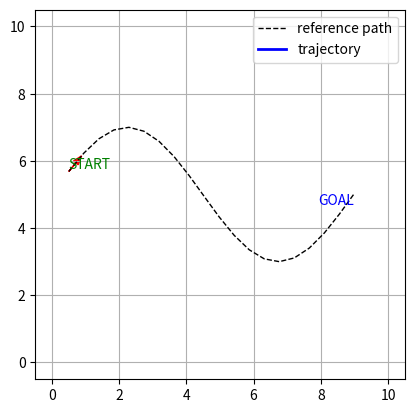

This figure's Python source:
import math
import numpy as np
import matplotlib.pyplot as plt
import matplotlib.animation as animation

# =========================
# Config (feel free to tune)
# =========================
DT = 0.05                 # [s] sim time step
V  = 1.2                  # [m/s] constant forward speed
LOOKAHEAD_DIST = 0.6      # [m] waypoint切替のしきい値
GOAL_TOL = 0.5            # [m] ゴール到達判定
MAX_STEER_RATE = 2.5      # [rad/s] 角速度飽和（実機っぽさ）
Kp, Ki, Kd = 2.2, 0.05, 0.25  # PID ゲイン（見やすい初期値）

# =========================
# Utilities
# =========================
def wrap_angle(a):
    """[-pi, pi] に正規化"""
    a = (a + math.pi) % (2*math.pi) - math.pi
    return a

# =========================
# Simple PID
# =========================
class PID:
    def __init__(self, kp, ki, kd, integral_limit=2.0):
        self.kp, self.ki, self.kd = kp, ki, kd
        self.integral = 0.0
        self.prev_err = 0.0
        self.int_lim = integral_limit

    def reset(self):
        self.integral = 0.0
        self.prev_err = 0.0

    def __call__(self, err, dt):
        self.integral += err * dt
        # anti-windup
        self.integral = max(-self.int_lim, min(self.integral, self.int_lim))
        deriv = (err - self.prev_err) / dt if dt > 0 else 0.0
        self.prev_err = err
        return self.kp*err + self.ki*self.integral + self.kd*deriv

# =========================
# Vehicle (unicycle model)
# =========================
class Vehicle:
    def __init__(self, x, y, yaw):
        self.x, self.y, self.yaw = float(x), float(y), float(yaw)
        self.omega = 0.0  # current angular rate

    def step(self, v, omega_cmd, dt):
        # saturate angular rate
        omega_cmd = max(-MAX_STEER_RATE, min(MAX_STEER_RATE, omega_cmd))
        self.omega = omega_cmd
        self.x += v * math.cos(self.yaw) * dt
        self.y += v * math.sin(self.yaw) * dt
        self.yaw = wrap_angle(self.yaw + self.omega * dt)

# =========================
# Path (polyline waypoints)
# =========================
def build_demo_path():
    """
    A*などから来た離散経路を連続空間のwaypointsとみなす想定。
    わかりやすさ優先でS字の例を用意。
    """
    xs = np.linspace(0.5, 9.0, 20)
    ys = 5.0 + 2.0 * np.sin(xs * 0.7)
    wps = np.vstack([xs, ys]).T
    # スタートを右上、ゴールを左下寄りにしたい時は以下のような別パスでもOK
    # wps = np.array([(9.0, 8.5), (8.0, 7.5), (7.0, 7.0), (6.0, 6.0), (5.0, 5.0),
    #                 (4.0, 4.0), (3.0, 3.2), (2.0, 2.2), (1.0, 1.0), (0.6, 0.6)])
    return wps

class PathFollower:
    def __init__(self, waypoints):
        self.wps = waypoints
        self.i = 0  # current target index

    def current_target(self, pos):
        """pos=(x,y) に最も近い or 次の waypoint を返す簡易ロジック"""
        x, y = pos
        # 近づいたら次へ
        while self.i < len(self.wps)-1:
            dx = self.wps[self.i][0] - x
            dy = self.wps[self.i][1] - y
            if math.hypot(dx, dy) < LOOKAHEAD_DIST:
                self.i += 1
            else:
                break
        return self.wps[self.i]

    def reached_goal(self, pos):
        gx, gy = self.wps[-1]
        return math.hypot(pos[0]-gx, pos[1]-gy) < GOAL_TOL

# =========================
# Main (animation)
# =========================
def main():
    wps = build_demo_path()
    follower = PathFollower(wps)
    pid = PID(Kp, Ki, Kd)

    # 初期姿勢：スタート付近を向く
    x0, y0 = wps[0]
    x1, y1 = wps[1]
    yaw0 = math.atan2(y1 - y0, x1 - x0)
    car = Vehicle(x0, y0, yaw0)

    # 可視化準備
    fig, ax = plt.subplots()
    ax.set_aspect("equal")
    ax.set_xlim(-0.5, 10.5)
    ax.set_ylim(-0.5, 10.5)
    ax.grid(True)

    # ルートと目印
    ax.plot(wps[:,0], wps[:,1], 'k--', linewidth=1.0, label="reference path")
    ax.text(wps[0,0], wps[0,1], "START", color="green", ha="left", va="bottom")
    ax.text(wps[-1,0], wps[-1,1], "GOAL",  color="blue",  ha="right", va="top")

    # 車の描画物
    (traj_line,) = ax.plot([], [], 'b-', lw=2, label="trajectory")
    (car_point,) = ax.plot([], [], 'ro', ms=6)
    head = ax.arrow(car.x, car.y, 0.6*math.cos(car.yaw), 0.6*math.sin(car.yaw),
                    head_width=0.18, length_includes_head=True, ec='r', fc='r')

    text_box = ax.text(0.02, 0.98, "", transform=ax.transAxes, va="top", family="monospace")

    xs_hist, ys_hist = [car.x], [car.y]
    done = {"flag": False}  # to freeze the last frame

    def update(_):
        nonlocal head
        if done["flag"]:
            return traj_line, car_point, head, text_box

        # 目標waypointとヘディング誤差
        tx, ty = follower.current_target((car.x, car.y))
        desired_yaw = math.atan2(ty - car.y, tx - car.x)
        err = wrap_angle(desired_yaw - car.yaw)

        # PID で角速度コマンド算出
        omega_cmd = pid(err, DT)

        # 1ステップ前進
        car.step(V, omega_cmd, DT)

        # ログ
        xs_hist.append(car.x)
        ys_hist.append(car.y)

        # 描画更新（矢印は描き直し）
        traj_line.set_data(xs_hist, ys_hist)
        car_point.set_data([car.x], [car.y])

        # 既存の矢印を消して描き直し
        head.remove()
        head = ax.arrow(car.x, car.y, 0.6*math.cos(car.yaw), 0.6*math.sin(car.yaw),
                        head_width=0.18, length_includes_head=True, ec='r', fc='r')

        text_box.set_text(
            f"target=({tx:4.1f},{ty:4.1f})\n"
            f"yaw_err={err:+.2f} rad\n"
            f"omega_cmd={omega_cmd:+.2f} rad/s"
        )

        # ゴール判定
        if follower.reached_goal((car.x, car.y)):
            ax.set_title("Goal reached ✓")
            done["flag"] = True  # フリーズ（表示は保持）
        return traj_line, car_point, head, text_box

    ani = animation.FuncAnimation(fig, update, interval=int(DT*1000), blit=False)
    ax.legend(loc="upper right")
    plt.show()

if __name__ == "__main__":
    main()
